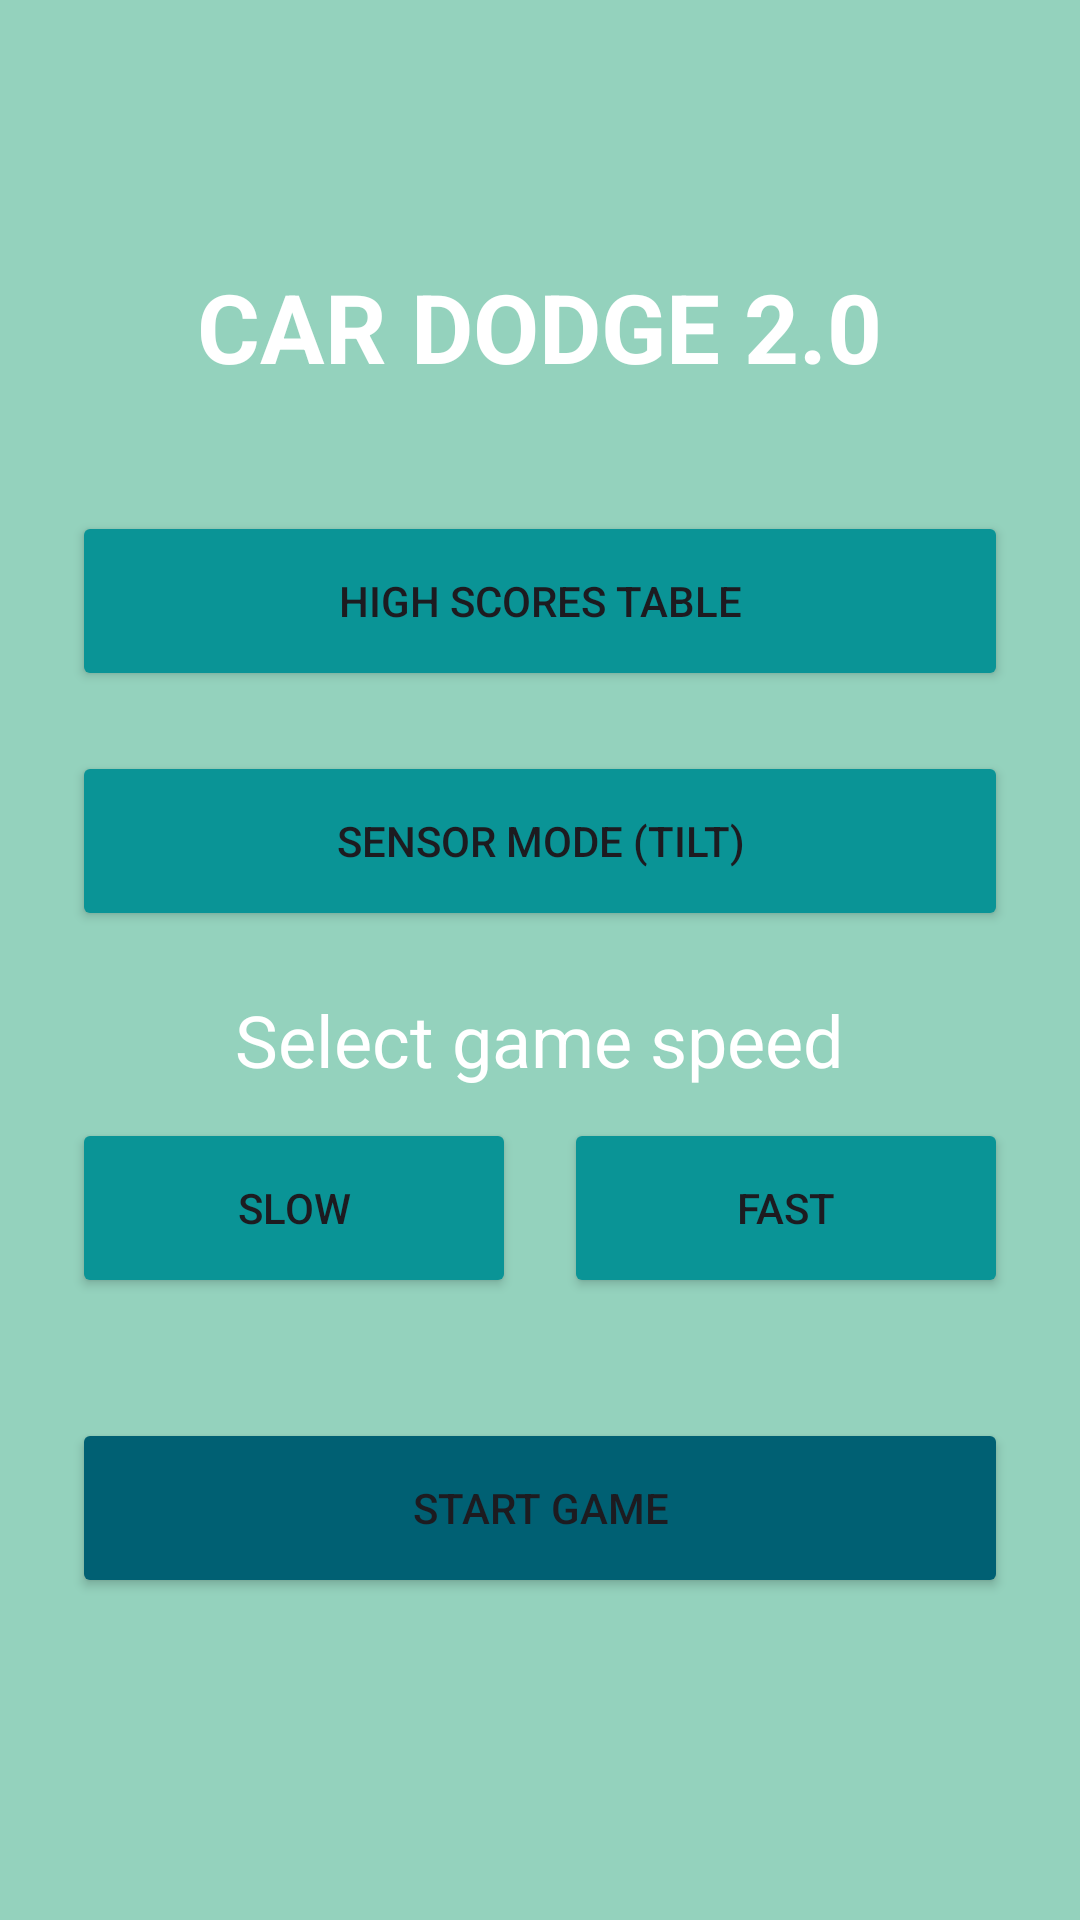

Reconstruct the res/layout file that produces this screen, plus the resources it refers to.
<!-- AndroidManifest.xml: application theme Theme.CarDodge -->
<!-- res/layout/activity_menu.xml -->
<?xml version="1.0" encoding="utf-8"?>
<LinearLayout xmlns:android="http://schemas.android.com/apk/res/android"
    android:layout_width="match_parent"
    android:layout_height="match_parent"
    android:orientation="vertical"
    android:gravity="center"
    android:padding="24dp"
    android:background="@color/backgroud">

    <TextView
        android:layout_width="wrap_content"
        android:layout_height="wrap_content"
        android:text="CAR DODGE 2.0"
        android:textSize="32sp"
        android:textStyle="bold"
        android:textColor="@color/white"
        android:layout_marginBottom="40dp"/>

    <Button
        android:id="@+id/menu_btn_high_scores"
        android:layout_width="match_parent"
        android:layout_height="@dimen/default_button_height"
        android:text="High Scores Table"
        android:backgroundTint="@color/dark_light_blue"
        android:layout_marginBottom="20dp"/>

    <Button
        android:id="@+id/menu_btn_control_mode"
        android:layout_width="match_parent"
        android:layout_height="@dimen/default_button_height"
        android:text="Sensor Mode (Tilt)"
        android:backgroundTint="@color/dark_light_blue"
        android:layout_marginBottom="20dp"/>

    <TextView
        android:layout_width="wrap_content"
        android:layout_height="wrap_content"
        android:text="Select game speed"
        android:textSize="24sp"
        android:textColor="@color/white"
        android:layout_marginBottom="10dp"/>

    <LinearLayout
        android:layout_width="match_parent"
        android:layout_height="wrap_content"
        android:orientation="horizontal"
        android:weightSum="2"
        android:layout_marginBottom="40dp">

        <Button
            android:id="@+id/menu_btn_buttons_slow"
            android:layout_width="0dp"
            android:layout_height="@dimen/default_button_height"
            android:layout_weight="1"
            android:text="Slow"
            android:backgroundTint="@color/dark_light_blue"
            android:layout_marginEnd="8dp"/>

        <Button
            android:id="@+id/menu_btn_buttons_fast"
            android:layout_width="0dp"
            android:layout_height="@dimen/default_button_height"
            android:layout_weight="1"
            android:text="Fast"
            android:backgroundTint="@color/dark_light_blue"
            android:layout_marginStart="8dp"/>
    </LinearLayout>

    <Button
        android:id="@+id/menu_btn_start_game"
        android:layout_width="match_parent"
        android:layout_height="@dimen/default_button_height"
        android:text="Start Game"
        android:backgroundTint="@color/dark_blue"
        android:layout_marginBottom="20dp"/>


</LinearLayout>
<!-- resources referenced by this layout -->
<resources>
  <color name="backgroud">#94D2BD</color>
  <color name="dark_blue">#006073</color>
  <color name="dark_light_blue">#0a9496</color>
  <color name="white">#FFFFFFFF</color>
  <dimen name="default_button_height">60dp</dimen>
  <style name="Theme.CarDodge" parent="Base.Theme.CarDodge" />
  <style name="Base.Theme.CarDodge" parent="Theme.Material3.DayNight.NoActionBar">
          
          
      </style>
</resources>
